4-way image classification set "roi_masks" from GitHub (Edgar-Del/brain_watermark); label vocabulary: glioma, meningioma, no tumor, pituitary tumor.

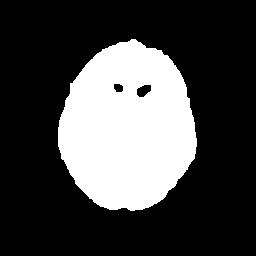
Label: glioma

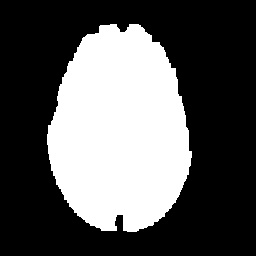
Label: no tumor

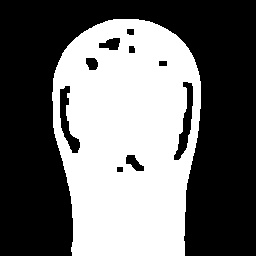
Label: no tumor

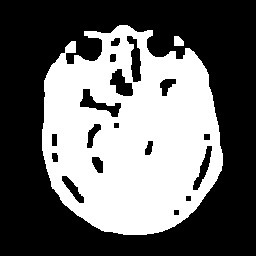
Label: meningioma

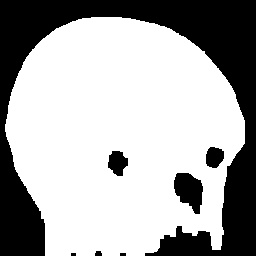
Label: glioma

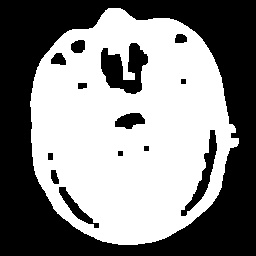
Label: pituitary tumor
